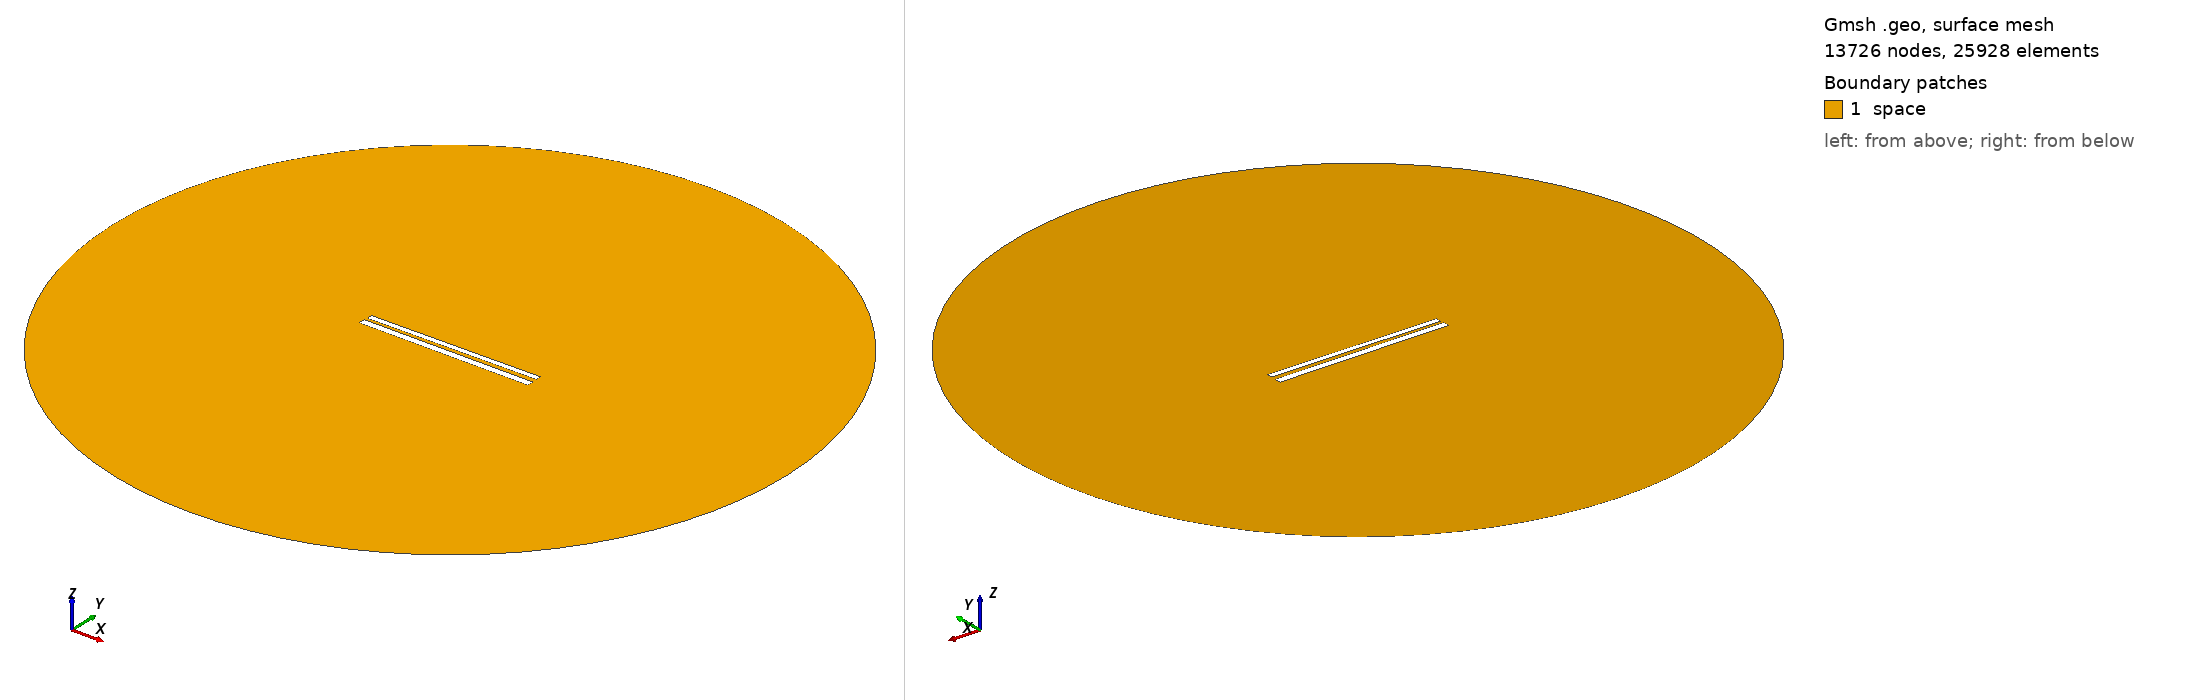

Gmsh geometry script, surface-meshed: 13726 nodes, 25928 surface elements. Boundary patches (legend numbers): 1 space. Left view from above one corner, right view from below the opposite corner. Legend entries are the model's physical surfaces. The drawing asked Gmsh for element sizes between 1% and 20% of the model's largest extent; the script's own settings can give other sizes.

=== 453.geo (drawn) ===
// Set the geometry kernel
SetFactory("OpenCASCADE");

//---------------------------------------
// Rectangles
//---------------------------------------

// Rectangle 1 (top)
Point(1) = {-49.67777777777778, 1.3499999999999999, 0, 1.0};
Point(2) = {49.67777777777778, 1.3499999999999999, 0, 1.0};
Point(3) = {49.67777777777778, 4.705555555555556, 0, 1.0};
Point(4) = {-49.67777777777778, 4.705555555555556, 0, 1.0};

Line(1) = {1, 2};
Line(2) = {2, 3};
Line(3) = {3, 4};
Line(4) = {4, 1};

Line Loop(1) = {1, 2, 3, 4};
Plane Surface(1) = {1};

Rotate { {0, 0, 1}, {0,  1.0277777777777777,  0}, 0.01 } {
  Surface{1};
}

// Rectangle 2 (bottom)
Point(5) = {-50,-1.0277777777777777, 0, 1.0};
Point(6) = { 50,-1.0277777777777777, 0, 1.0};
Point(7) = { 50,-5.027777777777778, 0, 1.0};
Point(8) = {-50,-5.027777777777778, 0, 1.0};

Line(5) = {5, 6};
Line(6) = {6, 7};
Line(7) = {7, 8};
Line(8) = {8, 5};

Line Loop(2) = {5, 6, 7, 8};
Plane Surface(2) = {2}; 


//---------------------------------------
// Circle
//---------------------------------------

// Define points
Point(9) = {0, 0, 0};        // Center
Point(10) = {200, 0, 0};     // Start point
Point(11) = {0, 200, 0};     // 90 degrees
Point(12) = {-200, 0, 0};    // 180 degrees
Point(13) = {0, -200, 0};    // 270 degrees

// Define circle arcs (each needs start, center, end)
Circle(9) = {10, 9, 11};
Circle(10) = {11, 9, 12};
Circle(11) = {12, 9, 13};
Circle(12) = {13, 9, 10};

// Define curve loop and surface if needed
Curve Loop(3) = {9, 10, 11, 12};
Surface(3) = {3};

// Subtract Rectangles from Circle
BooleanDifference{ Surface{3}; Delete; }{ Surface{1}; Surface{2}; Delete; }

//---------------------------------------
// Transfinite Lines and Surface
//---------------------------------------
r = 7;
Transfinite Line {1, 3} = 50*r Using Progression 1;
Transfinite Line {2, 4} = 2*r Using Progression 1;
Transfinite Line {5, 7} = 50*r Using Progression 1;
Transfinite Line {6, 8} = 2*r Using Progression 1;
Transfinite Line {9, 10, 11, 12} = 20 Using Progression 1;

//---------------------------------------
// Define Physical Groups
//---------------------------------------                

//--- Physical Curves
// Physical groups for boundaries
Physical Line("force_segment", 10) = {1};
Physical Line("upper_plate", 11) = {2, 3, 4};
Physical Line("lower_plate", 12) = {5, 6, 7, 8};
Physical Line("boundary", 20) = {9, 10, 11, 12};

//--- Physical Surfaces
Physical Surface("space", 30) = {3};

//---------------------------------------
// 6. Generate the Mesh
//---------------------------------------
Mesh 2;  // 2D mesh generation
